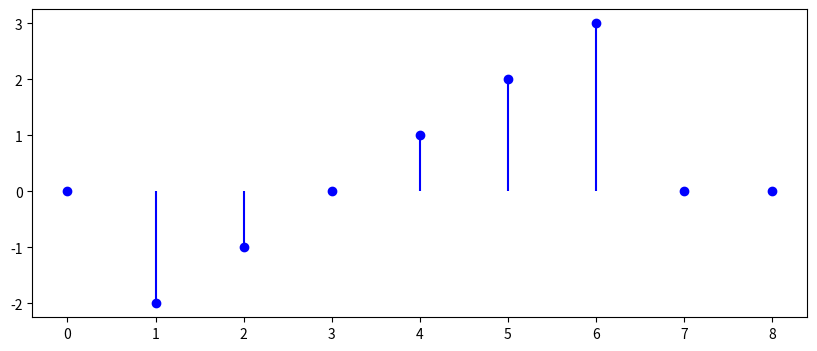

Python code for this plot: (Note: this script raises an exception after producing the figure.)
import matplotlib.pyplot as plt
import numpy as np
import re

def exibir_sinal_discreto(amostras, titulo='Exemplo: Sinal Discreto', rotulo_x='n (índice)', rotulo_y='Valor'):
    """
    Exibe um gráfico stem de um sinal discreto.
    
    Parâmetros:
    amostras (list ou np.array): Valores do sinal
    titulo (str): Título do gráfico
    rotulo_x (str): Nome do eixo x
    rotulo_y (str): Nome do eixo y
    """
    n = np.arange(len(amostras))
    
    plt.figure(figsize=(10, 4))
    linhas, marcadores, _ = plt.stem(n, amostras, linefmt='b', markerfmt='bo', basefmt=" ")
    plt.setp(linhas, linewidth=1.2)
    plt.setp(marcadores, markersize=5)
    
    plt.title(titulo, fontsize=13)
    plt.xlabel(rotulo_x)
    plt.ylabel(rotulo_y)
    plt.xticks(n)
    plt.grid(True, linestyle=':', alpha=0.7)
    plt.axhline(0, color='black', linewidth=0.8)
    plt.tight_layout()
    plt.show()


def transformar_e_plotar(amostras):
    """
    Aplica transformações típicas de tempo em um sinal discreto:
    - Atraso de 2 unidades
    - Reflexão temporal
    - Compressão por 2
    """
    amostras = np.array(amostras)
    n = np.arange(len(amostras))
    
    atrasado = np.roll(amostras, 2)
    atrasado[:2] = 0
    
    reflexo = amostras[::-1]
    
    comprimido = amostras[::2]
    n_comprimido = np.arange(len(comprimido))
    
    plt.figure(figsize=(14, 8))
    
    plt.subplot(2, 2, 1)
    plt.stem(n, amostras, linefmt='b', markerfmt='bo', basefmt=" ")
    plt.title("Original $x[n]$")
    plt.grid(True, linestyle=':', alpha=0.7)
    
    plt.subplot(2, 2, 2)
    plt.stem(n, atrasado, linefmt='g', markerfmt='go', basefmt=" ")
    plt.title("Atraso de 2: $x[n-2]$")
    plt.grid(True, linestyle=':', alpha=0.7)

    plt.subplot(2, 2, 3)
    plt.stem(n, reflexo, linefmt='r', markerfmt='ro', basefmt=" ")
    plt.title("Reflexão: $x[-n]$")
    plt.grid(True, linestyle=':', alpha=0.7)

    plt.subplot(2, 2, 4)
    plt.stem(n_comprimido, comprimido, linefmt='m', markerfmt='mo', basefmt=" ")
    plt.title("Compressão: $x[2n]$")
    plt.grid(True, linestyle=':', alpha=0.7)
    
    plt.tight_layout()
    plt.show()


def avaliar_sistema(expressao):
    """
    Avalia um sistema baseado na sua equação de entrada.
    
    Retorna:
    - tipo de memória (estático ou dinâmico)
    - causalidade
    - invariância temporal
    """
    padrao = r'(x|y)\[n([+-]\d+)?\]'
    encontrados = re.findall(padrao, expressao)
    
    possui_memoria = any(shift for _, shift in encontrados)
    memoria_tipo = "dinâmico (com memória)" if possui_memoria else "estático (sem memória)"
    
    causal = all(not shift or '-' in shift or shift == '' for _, shift in encontrados)
    causalidade = "causal" if causal else "não causal"
    
    if re.search(r'(x|y)\[[^\]]*(\d+\s*\*\s*n|n\s*[\*/^])', expressao):
        invariancia = "variante no tempo"
    else:
        invariancia = "invariante no tempo"
    
    return memoria_tipo, causalidade, invariancia


# Execução do script
sinal = [0, -2, -1, 0, 1, 2, 3, 0, 0]

exibir_sinal_discreto(sinal)
transformar_e_plotar(sinal)

entrada_usuario = input("Digite a equação do sistema (ex: y[n] = x[n] - x[n-2]): ")
tipo_memoria, tipo_causalidade, tipo_invariancia = avaliar_sistema(entrada_usuario)

print(f"\nAnálise do Sistema:")
print(f"- Memória: {tipo_memoria}")
print(f"- Causalidade: {tipo_causalidade}")
print(f"- Invariância no tempo: {tipo_invariancia}")